pico-8 play session: no input (idle), after a click and taps of 🅾, ❎, 🅾+❎, 🅾 in the second before t = 0

[t = 1 s] idle ~1s (no d-pad/buttons)
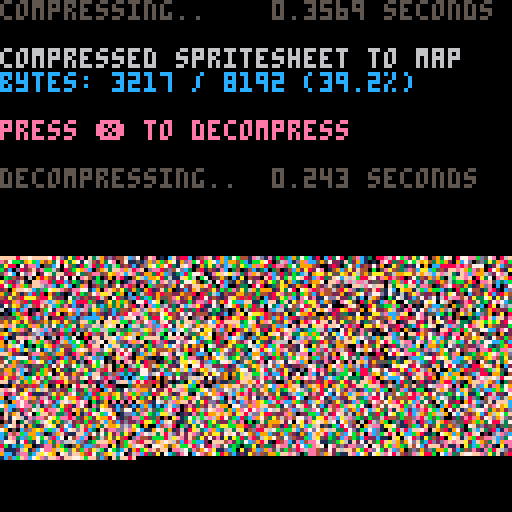

pico-8 cartridge
version 42
__lua__
function _init()

    -- test: compress from
    -- spritesheet to map, and
    -- then decomp back to screen

    cls()
    print("compressing..",5)
    flip()

    w=128 h=128
    raw_size=(w*h+1)\2 -- bytes

    ctime=stat(1)

    -- compress spritesheet to map
    -- area (0x2000) and save cart

    clen = px9_comp(
        0,0,
        w,h,
        0x2000,
        sget)

    ctime=stat(1)-ctime

    --cstore() -- save to cart

    -- show compression stats
    print("                 "..(ctime/30).." seconds",0,0)
    print("")
    print("compressed spritesheet to map",6)
    ratio=tostr(clen/raw_size*100)
    print("bytes: "
        ..clen.." / "..raw_size
        .." ("..sub(ratio,1,4).."%)"
        ,12)
    print("")
    print("press ❎ to decompress",14)

    memcpy(0x7000,0x2000,0x1000)

    -- wait for user
    repeat until btn(❎)

    print("")
    print("decompressing..",5)
    flip()

    -- save stats screen
    local cx,cy=cursor()
    local sdata={}
    for a=0x6000,0x7ffc do
        sdata[a]=peek4(a)
    end

    dtime=stat(1)

    -- decompress data from map
    -- (0x2000) to screen

    px9_decomp(0,0,0x2000,pget,pset)

    dtime=stat(1)-dtime

    -- wait for user
    repeat until btn(❎)

    -- restore stats screen
    for a,v in pairs(sdata) do
        poke4(a,v)
    end

    -- add decompression stats
    print("                 "..(dtime/30).." seconds",cx,cy-6,5)
    print("")

end

-->8
-->8
-- px9 decompress

-- x0,y0 where to draw to
-- src   compressed data address
-- vget  read function (x,y)
-- vset  write function (x,y,v)

function
    px9_decomp(x0,y0,src,vget,vset)

    local function vlist_val(l, val)
        -- find position and move
        -- to head of the list

--[ 2-3x faster than block below
        local v,i=l[1],1
        while v!=val do
            i+=1
            v,l[i]=l[i],v
        end
        l[1]=val
--]]

--[[ 7 tokens smaller than above
        for i,v in ipairs(l) do
            if v==val then
                add(l,deli(l,i),1)
                return
            end
        end
--]]
    end

    -- bit cache is between 8 and
    -- 15 bits long with the next
    -- bits in these positions:
    --   0b0000.12345678...
    -- (1 is the next bit in the
    --   stream, 2 is the next bit
    --   after that, etc.
    --  0 is a literal zero)
    local cache,cache_bits=0,0
    function getval(bits)
        if cache_bits<8 then
            -- cache next 8 bits
            cache_bits+=8
            cache+=@src>>cache_bits
            src+=1
        end

        -- shift requested bits up
        -- into the integer slots
        cache<<=bits
        local val=cache&0xffff
        -- remove the integer bits
        cache^^=val
        cache_bits-=bits
        return val
    end

    -- get number plus n
    function gnp(n)
        local bits=0
        repeat
            bits+=1
            local vv=getval(bits)
            n+=vv
        until vv<(1<<bits)-1
        return n
    end

    -- header

    local
        w,h_1,      -- w,h-1
        eb,el,pr,
        x,y,
        splen,
        predict
        =
        gnp"1",gnp"0",
        gnp"1",{},{},
        0,0,
        0
        --,nil

    for i=1,gnp"1" do
        add(el,getval(eb))
    end
    for y=y0,y0+h_1 do
        for x=x0,x0+w-1 do
            splen-=1

            if(splen<1) then
                splen,predict=gnp"1",not predict
            end

            local a=y>y0 and vget(x,y-1) or 0

            -- create vlist if needed
            local l=pr[a] or {unpack(el)}
            pr[a]=l

            -- grab index from stream
            -- iff predicted, always 1

            local v=l[predict and 1 or gnp"2"]

            -- update predictions
            vlist_val(l, v)
            vlist_val(el, v)

            -- set
            vset(x,y,v)
        end
    end
end

-->8
-- px9 compress

-- x0,y0 where to read from
-- w,h   image width,height
-- dest  address to store
-- vget  read function (x,y)

function
    px9_comp(x0,y0,w,h,dest,vget)

    local dest0=dest
    local bit=1
    local byte=0

    local function vlist_val(l, val)
        -- find position and move
        -- to head of the list

--[ 2-3x faster than block below
        local v,i=l[1],1
        while v!=val do
            i+=1
            v,l[i]=l[i],v
        end
        l[1]=val
        return i
--]]

--[[ 8 tokens smaller than above
        for i,v in ipairs(l) do
            if v==val then
                add(l,deli(l,i),1)
                return i
            end
        end
--]]
    end

    local cache,cache_bits=0,0
    function putbit(bval)
     cache=cache<<1|bval
     cache_bits+=1
        if cache_bits==8 then
            poke(dest,cache)
            dest+=1
            cache,cache_bits=0,0
        end
    end

    function putval(val, bits)
        for i=bits-1,0,-1 do
            putbit(val>>i&1)
        end
    end

    function putnum(val)
        local bits = 0
        repeat
            bits += 1
            local mx=(1<<bits)-1
            local vv=min(val,mx)
            putval(vv,bits)
            val -= vv
        until vv<mx
    end


    -- first_used

    local el={}
    local found={}
    local highest=0
    for y=y0,y0+h-1 do
        for x=x0,x0+w-1 do
            c=vget(x,y)
            if not found[c] then
                found[c]=true
                add(el,c)
                highest=max(highest,c)
            end
        end
    end

    -- header

    local bits=1
    while highest >= 1<<bits do
        bits+=1
    end

    putnum(w-1)
    putnum(h-1)
    putnum(bits-1)
    putnum(#el-1)
    for i=1,#el do
        putval(el[i],bits)
    end


    -- data

    local pr={} -- predictions

    local dat={}

    for y=y0,y0+h-1 do
        for x=x0,x0+w-1 do
            local v=vget(x,y)

            local a=y>y0 and vget(x,y-1) or 0

            -- create vlist if needed
            local l=pr[a] or {unpack(el)}
            pr[a]=l

            -- add to vlist
            add(dat,vlist_val(l,v))
           
            -- and to running list
            vlist_val(el, v)
        end
    end

    -- write
    -- store bit-0 as runtime len
    -- start of each run

    local nopredict
    local pos=1

    while pos <= #dat do
        -- count length
        local pos0=pos

        if nopredict then
            while dat[pos]!=1 and pos<=#dat do
                pos+=1
            end
        else
            while dat[pos]==1 and pos<=#dat do
                pos+=1
            end
        end

        local splen = pos-pos0
        putnum(splen-1)

        if nopredict then
            -- values will all be >= 2
            while pos0 < pos do
                putnum(dat[pos0]-2)
                pos0+=1
            end
        end

        nopredict=not nopredict
    end

    if cache_bits>0 then
        -- flush
        poke(dest,cache<<8-cache_bits)
        dest+=1
    end

    return dest-dest0
end
__gfx__
33003333333333333333333333003333330033333333333333333333330033336330033333330033333333333333330033333333331c33733333333631cc3333
330f33333300333333003333330f3333330f33333300333333003333330f333362f0f33333330f33333330033333330f33333333331d6373333aa33431cf3333
332fc333330f3333330f33333320c333332fc333330f3333330f33333320c33333fc03333333cf33333330f3333333c033333333333d03733344f334ccc7c333
33ccf33333ccc33333ccc33333ccc33333cccf3333cccf3333ccc33333ccc33333ccc333333ccc333333ccc333333ccc333333331ccc6d733ccccc34c1176666
334443333344f333334f433333f443333f4443333f44433333ff43333344f33333244f33333244f26333244336333244f26333331c7cd2663c11dd1fc1f1111d
304020333440203330420033302400333020403332204033302400333042003304404003304404f26004404f26004404006033331c7c66333cf16234c1244333
300000333000003330000033300000333000003330000033300000333000003300000003300000000000000000000000000033331ccc06033c124434c1404033
33000333330003333300033333000333330003333300033333000333330003333000003333000000033000000033000000033333300000033c14040400000033
330f333333330f333333330f33333333333333333333333333333333333333333333333333333333333333333333333333333333330000333000000330000333
3300333333330ff33333330ff33333333300333333333f3333333333333333333333333333333333333333333333333333333333333333333300003333333333
33ffcf333333ffc3333333fcc3333333330f333333433f333333333f333333333f333333333f333333333f333333333f33333333333333333333333333333333
33ccc3333333ccc3333333ccc33333333ccc33333344cc00333344cc00333344cc00333344cc00333344cc00333344cc00833333333333333333333333333333
334443333333444333333344433333333f4433333344cf0f333344cf0f333304cc0f333304cc0f833304cc0f833304cc0f883333333333333333333333333333
30400403333040403333304040333330444003333304cf20333344cf20333344cf20833344cf20833344cf20883344cf20883333333333333333333333333333
3000000333300000333330000033333000000333330000003333000f033333000f033333000f083333000f083333000f08833333333333333333333333333333
33000033333300033333330003333333000033333333003333333333333333333333333333333333333333333333333333333333333333333333333333333333
33003333333300333333333333333333333333333333333333633300333333333333333330033333333333333333333333333333333333333333333333333333
330f336633330f33333333003333333300333333333003333366330f333333330003333330f33333333333333333333333333333333333333333333333333333
3320c366333320c36633332f366333332f3333333630fc333333f220c33366660fff333332033366333333333333333333333333333333333333333333333333
3fccc2f3333fccc2f33333cccf333333cc6633333662fcc3333332fccc33377776cc3333ccc2f223333333333333333333333333333333333333333333333333
332443333333244333333f442333333f442333333333444233333334442333777777333324433333333333333333333333333333333333333333333333333333
30404033333040403333304040333330404033333330400433330004004333367774033040403333333333333333333333333333333333333333333333333333
30000033333000003333300000333330000033333330000033330000000333330000033000003333333333333333333333333333333333333333333333333333
33000333333300033333330003333333000333333333000333333000003333333000333300033333333333333333333333333333333333333333333333333333
331cc3333333333333333333333333331cc33333331cc3333333333333333333333333331cc3333331cc3333331cc33333333333331cc333373331cc33337333
331cf33333331cc33333331cc33333331cf33333331cf33333331cc33333331cc33333331cf3333331cf3333331ff33333777333331cf333373331cf33333333
3ccc7c3333331cf33333331cf333333ccc7c33333ccc7c3333331cf33333331cf333333ccc7c3333ccc7c333ccc77c33777777333ccc7c333333ccc7c3333333
3c117666663ccc7c33333ccc7c33333c117666633c117666633ccc7c33333ccc7c33333c11766666c1176666c117766777777773cc1176666333c11766663333
3c11f1111d3c117666663c116666633c1f1111d33c1f1111d33c117666633c117666663c11f1111dc1f1111dcfff111177777733c11f1111d33cc1f1111d3333
3c14443333c114f1111d3c1f1111d33c144433333c14443333c11f1111d33c1ff111dd3c14443333c12443333c1444233377733c11244433333c112443333333
3c14020333c144020333c114200333cc124003333c12040333c122040333c112400333cc14200333c140403300c400403333333c1140040337c1114040333333
30000003333000000333300000033330000003333000000333300000033330000003333000000333000000330000000033333330000000033730000000337333
33000033333300003333330000333333000033333300003333330000333333000033333300003333300003333000000333333333000000333333000003333333
331c37333333333333333333331c3733331c33733333333333333333331c37333333336333333333333333333333333633333336333333333333333333333363
331d6733331c3733331c3733331d6733331d6373331c3373331c3733331d6733333aa3433333336333333336333aa334333aa3343333333633333363333aa343
333d0733331d6733331d6733333d0733333d0373331d6373331d6733333d07333344f343333aa343333aa3343344f3343344f334333aa334333aa3433344f343
31cccd33333d0733333d07331ccc6d331ccc6d73333d0373333d073331cccd333ccccc433344f3433344f3343ccccc343ccccc343344f3343344f3433ccccc43
31c7c26331cccd331ccc6d331c7cd2631c7cd2661ccc6d731ccc6d3331c7c2633c11ddf33ccccc433ccccc343c11dd1f3c11dd1f3ccccc343ccccc433c11ddf3
31c7c63331c7c6631c7c66631c7c66331c7c66331c7c66661c77666331c7c6333c1f62433c1122f33c11221f3cf162343cf162343c11221f3c1122f33c1f6243
31cccd0331cccd031cccd0031ccc60031ccc06031ccc06031ccc600331ccc0033c144443c11f64433cff64343c1444343c144434c1f464343c1f64433c144443
30000003300000033000000330000003300000033000000330000003300000033c140243c1440243c1142004cc1240043c120404c1220404c1124043cc142043
33000033330000333300003333000033330000333300003333000033330000333000000330000003300000033000000330000003300000033000000330000003
33333333333333333333333333333333333333333333333333333333333333333300003333000033330000333300003333000033330000333300003333000033
33333333333333333333333333333333366333333333333333333333333333333333333333333333333333333333333333333333333333333333333333333333
33333333333333333337777633333333373333333333333333333333733333333333333333333333333333333333333333333333333333333333333333333333
33333333333333333333333633333333373333333333333333333333733333333333333333333333333333333333333333333333333333333333333333333333
33333333333333333333333333333333373333333336333333333333733333333333363333333366633333333333666333333336663333333333333333333333
33333333333333333333333333333333373333333336777733333333733333333777763333333337333333333333373333333333733333333333333333333333
333331c3373333333cc3333333333333333333333333333333333336633333333333363333333337333333333333373333333333733333333333333333333333
333331d63733333c3160333333333cc3333333333333333333333333333333333333333333333333733333333333733333333333733333333333333333333333
333333d0373333c113dd333333333160333333333333333333333333333333333333333333333333733333333333733333333333733333333333333333333333
3331ccc6d7333c1111666333333331dd333333333633333333333333333333333333333333333333333333333333333333333333333333333333333333333333
3331c7cd2663311116dd633333333666633333333633633333333633333333333633333333333633333333333633333333333633333333333333333333333333
3331c7c66333331133666d33333336dd6d3333388d26633333888d2d633333888d2d633333888d2d633333888d2d633333888d2d633333333333333333333333
3331ccc0603333333060060333c33060660333860626633333860d26633338860d26033338860d26033338860d26033338860d26033333333333333333333333
33330000003333333000000333cc3000000338cdd6d6033338cdd6d6633338cdd6d6633338cdd6d6633338cdd6d6633338cdd6d6633333333333333333333333
333330000333333333000033331cc300003338110000033338110600033338110600033338110600033338110600033338110600033333333333333333333333
3333333333333333333333333331c333333333cc33333333cc338333333333388333333333888333333333888333333333888333333333333333333333333333
333333333333333333333333333313333333cc7c33333333c7cc33333333cccc33333333cccc33333333cccc33333333cccc3333333333333333333333333333
333333333333333333333333333333333333c77c33333333c77c33333333c77c33333333c77c33333333c77c33333333c77c3333333333333333333333333333
333333333333333333333333333333333333cc113333333311cc33333333cccc33333333cccc33333333cccc33333333cccc3333333333333333333333333333
33333333333333333333333333333333333311333333333333113333333311113333333311113333333311113333333311113333333333333333333333333333
ccc1111111111111cccc111c0016d1d666d111cc0222444442211111cccc666666666666dddd2222ffccccccccccccccccccccccccccccccccccccccccccccff
cc111000001111111ccc11c000561167777d111c00224444442211111ccc0d66677666666dd11122fc111111111111111111111111111111111111111111111f
c01114eee41111111cccccc0015d16777776511c000244444000000000cc00222277444ddddd1112c11111111111111111111111111111111111111111111110
c0004eeefffffffeeccccc001199d6777776651c0000444400066600000c0002211774467777711ec11111111111111111111111111111111111111111111110
c0024eeefffffffee2cccc111199d6777766655c0000244002666600000c000444116677766111eec11444124411111112114444441112111112111144144110
c0024411114fff4002cccc111144d67776d5655c0000200022660000000c000444422776222224e1c111a91aa199991129419aaaa9112941112a4111a91aa110
c0004200011444002ccccc111555dddd1005655c0024400022200e00000c00044444770001222411c111a41a411aa11292a49294291292a412a49411a41a4110
4ee04000f414ff00e4cccc00015551000005d55c002000002ff0044000cc66664447700001122411c111a41a4119411a214a2194121a214a1a942a21a41a4110
114444004444ff42244cccc0000000000dddd55c022000004fff44400ccc0066664403bb31111111c111941a4119411a21141194111a21991194a2112a1a4110
2114eee44444fff2244ccc011000005666ddd55c1100000eeffff44111110000444443bbeeee4111c11194194119411a41111194111a4194119a211112a41110
2214eeeee4eeffff222cc00005500666666dd55c2200011eeffff16611110000003e444eeeee4411c11194194119411941111194111941941194a41111a41110
22444eeee4eeffff22cc000001500d6666ddd55c200001111eee4167711100003b3ee444eeee4421c111941941194119411411941119419411941a4111941110
c4422221114eeee410cc000001500666666dd1110001d66611111dd777110000044ee444ee222221c11194199119411a419a1194111a419a11941a4111941110
cc22221515100001110c000111500d6666ddd111000666661d6666d777710000044eeee4ee222221c1112a1a41194112a9a411991112a1a411a41a4111a41110
cc22215051000000111c0001115006666666d11400d6666dd666666677760000004eeeeeee422221c11112a4111aa1112a4111aa11112a411aaa1aa111a91110
cc4200010100000010100001115006666776114400d6666dd667676776660000000222eeee422221c11111411122441114111224411114112244124412244110
cc44200000000000000c000111500666677559900016666d1d7777777766cc00000022222ee22221c11111111111111111111111111111111111111111111110
cc04200001101101100000011150066666d599000011d666117777777776cc0000002222eee2222dc11111111111111111111111111111111111111111111110
c000220001111111100c000055511d666dd990000011166661777777777dcc00000004eeeee222ddf1111111111111111111111111111111111111111111110f
000000000011111100cc000005511d66dd990000001116666d777777777dcc0000000eeeee422dddff10000000000000000000000000000000000000000000ff
33333333333333333333333333333333bb333bb3bb333bb33b333bb33b333b3333333b3333333333333333333333333333333333333333333333333333333333
333333333333333333333333b33333b3bbb3bbb3bbb3bbb3bb33b3b33333b3b3333333b333333333333333333333333333333333333333333333333333333333
33333333333333333b333b333b333b333bbbbb330bbbbb033bbb3b333b3b3b333b3b333333333333333333333333333333333333333333333333333333333333
3333333333b3b33333b3b33333b3b33333bbb33330bbb03333bbb33333b3b33333b3333333333333333333333333333333333333333333333333333333333333
333b3333333b3333333b3333333b33333bbbbb333bbbbb333bbbbb333b33bb3333333b3333333333333333333333333333333333333333333333333333333333
3333333333b3b33333b3b33333b3b333bbb3bbb3bbb0bbb3b3b33bb3b3b333b33333333333333333333333333333333333333333333333333333333333333333
33333333333333333b333b333b333b33bb333bb3bb000bb33b3333b3333333333333333333333333333333333333333333333333333333333333333333333333
333333333333333333333333b33333b3333333330033300333333333333333333333333333333333333333333333333333333333333333333333333333333333
000000000000000000001ddd00000000000000000000000000000000191100033333333333333373333333333333333333333333333333333333333333333333
000000000000044500011110000000080000008888880d66665dd602ad115003331c337331c333733331c333333ccc666663333331c33333333331c333333333
000000000000077d001111fff400000880000008222d066666d66709a9945003331d637331d633733331d6333311dd677777333333d63333333331d633333333
000aa4000000ccc1110f04044000888888000000d22d0d5555155d0010040063333d037333d033737777d0333333dd077777733333d03333333333d033333333
00aaa140000cccc1110f0f4ff40082222d8000022d2d000022000009aaa406531ccc6d7331cccd6633331ccc31ccccc7777771ccc66d3633331ccc6d36333333
09aa4114004444455000040000102222dd000022208d0000440000ddadd11d131c7cd26631c7c23333331c7c31777cc2677331c7cdd22677771c7cd226777733
00ddd1d00007117dd000040ff010000dd0000d22000800004400000dadd11d131c7c663331c7c63333331c7cd1777cc6333331c7cd666633331c7c6666333333
0077ddd000071d7dd01a004551a0000d000000d0000000004400000dadd11d131ccc060331cccd6333301ccc61ccccc6033331ccc6006033331ccc0060333333
00000000000000000012a1111220000000000000000000004400000dadd110033000000330000003333000000000000003333000000000333300000000333333
00000000000000000002000000000000000000000000022222000000dddddd033300003333000033333300003300000033333300000003333330000003333333
01c1001c10007d70000a410000000000000006777ddd01ddddd00004ddddd1133333333333333333ffccccccccccccccccccccccccccccccccccccccccccccff
0cc100cc1000ddd0000c4aa42a40000000000667722d0116666600049999a1133333333333333333fc111111111111111111111111111111111111111111111f
06cd006cd0007d70000c3cc22c0000df44420697722d02426660000022222a133333333333333333c11111111111111111111111111111111111111111111110
0665dd6650006650000c3cc2200000ff422106499112044156000004002002933333333333333333c11111111111111111111111111111111111111111111110
06d5dd6d50006550000a4cc22c00df2df444064441120400500000400ee000433333333333333333c19444114442911121144429111211444444444294441110
066511665000665000014aa42a40ff2ff4220064222000000006750066d77d433333333333333333c19aaa41aaaa9112a41aaaa91149419aaaa9aaaa9aaa4110
066515665000d6d0000200000000000000000006660000000000d006666777433333333333333333c14a22a21a42412a4941a4241499419294291a424a22a210
00000000000000000002000000000000000000000000000000005006611677033333333333333333c11a21a4194111a942a29411aa499121941219411a21a410
00000000000000000066665551066665551000677dd0000000000009999990099882210033333333c11a4194194111194111941119419411941119411a419410
000c1000000001dd1066d65551066d65551000677dd00002888200944aa44409a999110033333333c119419419aa1119aa119aa1194aa211941119aa19419410
00cc100000000d765065dd1100065dd1100000677dd00028100820994a4411489aa0000033333333c1194194194211194211942119a2a1119411194219419410
0077d00000000d6d506d66551006d665510000677dd000810080801924eee40899a7500033333333c119419419411119411194111a41a4119411194119419410
0067d00000d651511066665550066665550094499e22e080080080102114100290aa760033333333c11a41991941111a411194111a41a411941119411a419410
001225ccc06650000066665550066665550099994eeee080800180402ee4e4021057756033333333c19a41941a42911a4111a4291a41aa1199111a429a419410
002745ccc051199400eeee44422aaaa9994494499e22e0280018204022e2e2011001555633333333c199aa41aaaa91aaa11aaaa91aa1aa11aa11aaaa99aa4110
0027411110095559002222110004444221000002410000028882004004eee2000000115433333333c14244112244414444122444444444122441224442441110
002741666004999400222210000444421000000d7200000000000044024440000000044433333333c11111111111111111111111111111111111111111111110
000000000000000000000000000000000000000000000000000000000000000aa998842033333333c11111111111111111111111111111111111111111111110
001ccc10007700000007700000006777ddd009777ddd000000675500000a755aaa78022033333333f1111111111111111111111111111111111111111111110f
00ccccc0007d70000007d70000006dd722d009a7722d00005555d10005555919aaa7600033333333ff10000000000000000000000000000000000000000000ff
00dcccd00007d70000007d7000006dd722d009a7722d00067d511d00974511997a7a7d0033333333333333333333333333333333333333333333333333333333
007dcd7000006d70c00006d70a006ddd112009aaa112006551d111095514111887a7756033333333333333333333333333333333333333333333333333333333
00066500000006d6c000006d6a0065dd1120094aa1120065511d110955114118057755d633333333333333333333333333333333333333333333333333333333
000655000000006c10000006a900065512000094412000d5111dd00a5111440420555d5533333333333333333333333333333333333333333333333333333333
0006650000000cc1cc0000aa4aa000666000000999000057ddd1100579441102200dd55433333333333333333333333333333333333333333333333333333333
000d6d0000000000c50000000a400000000000000000005511110005511110000000994433333333333333333333333333333333333333333333333333333333
30303030303333333333333333333333333333333333333333333333333333333333333333333333333333333333333333333333333333333333333333333333
33330333303333333333333333333333333333333333333333333333333333333333333333333333333333333333333333333333333333333333333333333333
__map__
1515151507252525261010101010101010101010101010101010102408151515072525252610101010101010101010101010101010100103101010102425081516101010101010101010101010101010101010101010212310100103101014151610101010101010100103101010101010101010101010101010111310102408
1610101010101010101129031010101010010203101010101010212310101014261010101010101010212223101010101021281310101010101010101010101401020203101010101010101010101010101021231010101010101010101010241112272310100102031010101010101010101010101001031010101010101010
2a2723101010112723100103101010101001020310012a1310101010101010102223101010012a1310101129031010101011272310212223101010101010101010101010101127231010112723101010102123101010101010101010101010101010010310212310010311290310010202020310101010101010101010101010
10101113010202022a13212829022a1227282903101010101010101010010310101011292a2722222223102122222228292a272310101010101001031011131010102128121310101010101010101021222813101010101010101129022a13101010101127231010101010101010101010111301020310101010212812122902
101010112903101010101010101010101011132128131010101010212812122710101011121310101010101010101010102123101129031010101010111227230202022a122903101010101010101010101010102122231010101010212813101227222827281310101010101004050505050505050505050610101010112902
27231011292a1310101010100418151515150708151515151705061010212222231010212222231001031010242525081515171815151515151517050610100410101010101010012a13101010101024252525081515151515151515170505181010101010101021222310101010101010101024252525081515151515151515
1010101010101010101010101010101010101010101010242508151515151515101010101010101010101001031010101010101010101010102425252508151510101010101010101010101129020310100102020310101010101010102408151010101010101010101010111212290310111212290310101010101010101415
1010101010101010101010212812272310212228272310101010101010101415101010101010101010101010212223101010102123101010101010101010141510101010101010101010101010101010101010101010101010101010100418151010101010101010101010101010101010101010101010101010101004181515
10101010101010101010101010101001031010101010101010101010141515151010101010101010101010101010012a290202031010101010101010240815150610101001031010101010101010212222282723101010101010101010141515161010012a290310101010101010101010212310101010101010010310141515
1706012a2728131010101010101010101010101010101010101011131014151515162128292a290202031010101010101010101010101010101011131024081515170621281212272223040505061010101010101010101010101129031024081515170621222223040518151517050505050505061010101010111229031024
1515151705050505181515151515151515151515161010101010212228131010151515151515151515072525252525252525252526101010101010101113101015151515151515150726101010101010101010101010101010101010212310101515072525252525261010101001020203101010101010101010101010101010
072526101010101010100102022a27222310101010101010101010100103101026101001031010101010212222222310101010101010101001031010212310101010102123010203101010101010101010101010101010012a290202031010101010101010212813101010101010101010101010101010212827222223101010
1010101010101113101010101010101010101010101010102123101010101010010310101010111310101010101010101010101010101010101010101010101021231010101011131010101010101010101010101010101010101010101010101010100102022a29020310101010100103101010101010101010101010101010
1010102122282722222310101010102123101010101010101010101010101010020310101011131010101010101010101010101010101010101010101010101027231010101113101010101010101010101001031010101010101010101010101310101010112902031010101010101010101129031010101010101010101010
2310101010212228131010101010101010102122231010101010101010101010101010101010101129020203010310101010101010101010101010101010101010101010101010212222222311131010101010101010101010101010101010041010101010101010101010012a29031010101010101010101010101001030418
1010101010101010101010212812290202020203101010101010101021231415101010101010101010101010212222222222222310101010100103101004181510101010101001020310101010101010101010100103101010212310101415151010101010101127231010101010101010101010212310101010101010242525
1010101010102123101010101010101010101010010310101001031010101010101010101010101010101010101010101010101021231010102123101010101000000000000000000000000000000000000000000000000000000000000000000000000000000000000000000000000000000000000000000000000000000000
